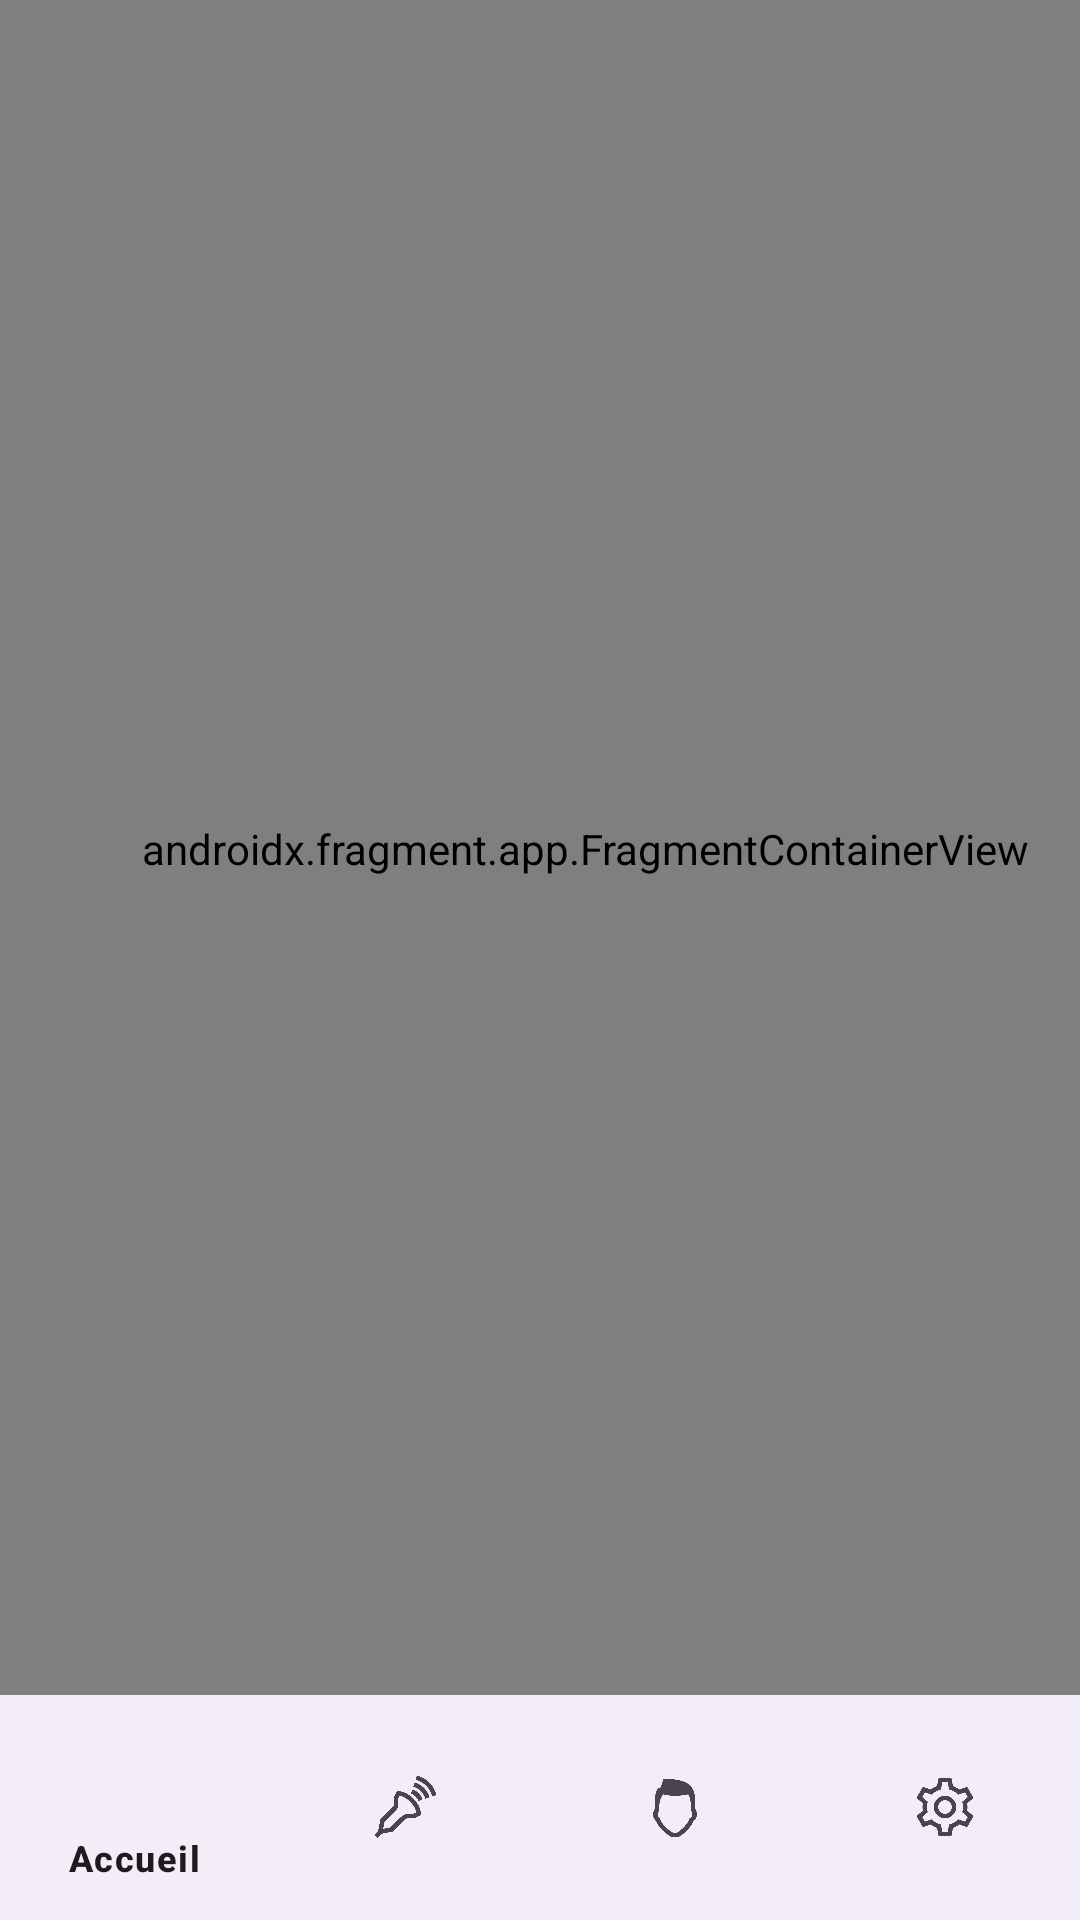

Android layout source for this screen:
<!-- AndroidManifest.xml: application theme Theme.GestionCDIM -->
<!-- res/layout/activity_home.xml -->
<?xml version="1.0" encoding="utf-8"?>
<androidx.constraintlayout.widget.ConstraintLayout xmlns:android="http://schemas.android.com/apk/res/android"
    xmlns:app="http://schemas.android.com/apk/res-auto"
    xmlns:tools="http://schemas.android.com/tools"


    android:layout_width="match_parent"
    android:layout_height="match_parent"
    android:background="#DFDFDF">

    <androidx.fragment.app.FragmentContainerView
        android:id="@+id/granfrag"
        android:name="com.example.gestioncdim.PatientFragment"
        android:layout_width="390dp"
        android:layout_height="777dp"
        android:background="#FFFFFF"
        app:layout_constraintBottom_toTopOf="@+id/bottomNavigationView"
        app:layout_constraintEnd_toEndOf="parent"
        app:layout_constraintHorizontal_bias="0.0"
        app:layout_constraintStart_toStartOf="parent"
        app:layout_constraintTop_toTopOf="parent" />

    <com.google.android.material.bottomnavigation.BottomNavigationView
        android:id="@+id/bottomNavigationView"
        android:layout_width="match_parent"
        android:layout_height="75dp"
        app:layout_constraintBottom_toBottomOf="parent"
        app:layout_constraintEnd_toEndOf="parent"
        app:layout_constraintHorizontal_bias="0.5"
        app:layout_constraintStart_toStartOf="parent"
        app:menu="@menu/bottom_nav_menu" />

</androidx.constraintlayout.widget.ConstraintLayout>
<!-- resources referenced by this layout -->
<resources>
  <style name="Theme.GestionCDIM" parent="Base.Theme.GestionCDIM" />
  <style name="Base.Theme.GestionCDIM" parent="Theme.Material3.DayNight.NoActionBar">
          
          <item name="colorPrimary">@color/haut</item>
      </style>
  <color name="haut">#0064B1</color>
</resources>
